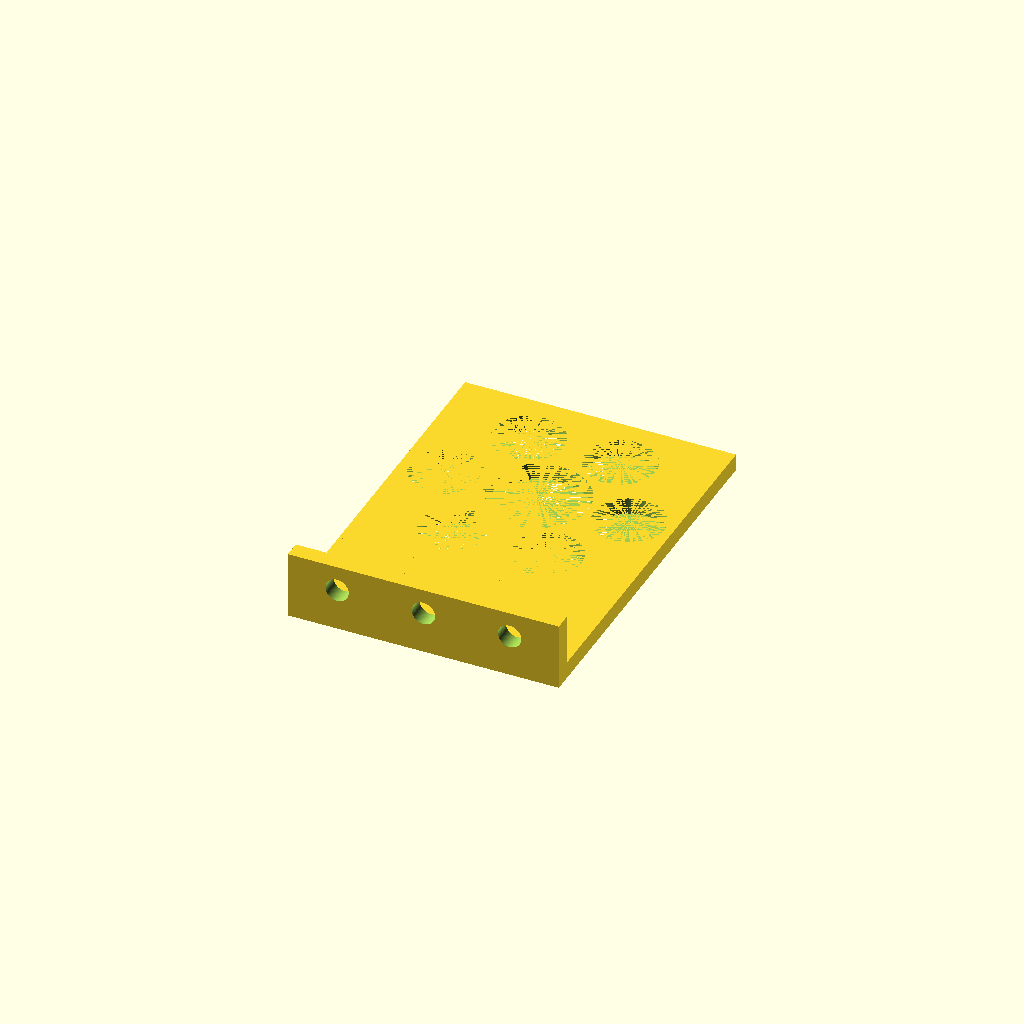
Cell 1: rendered with the file's own defaults.
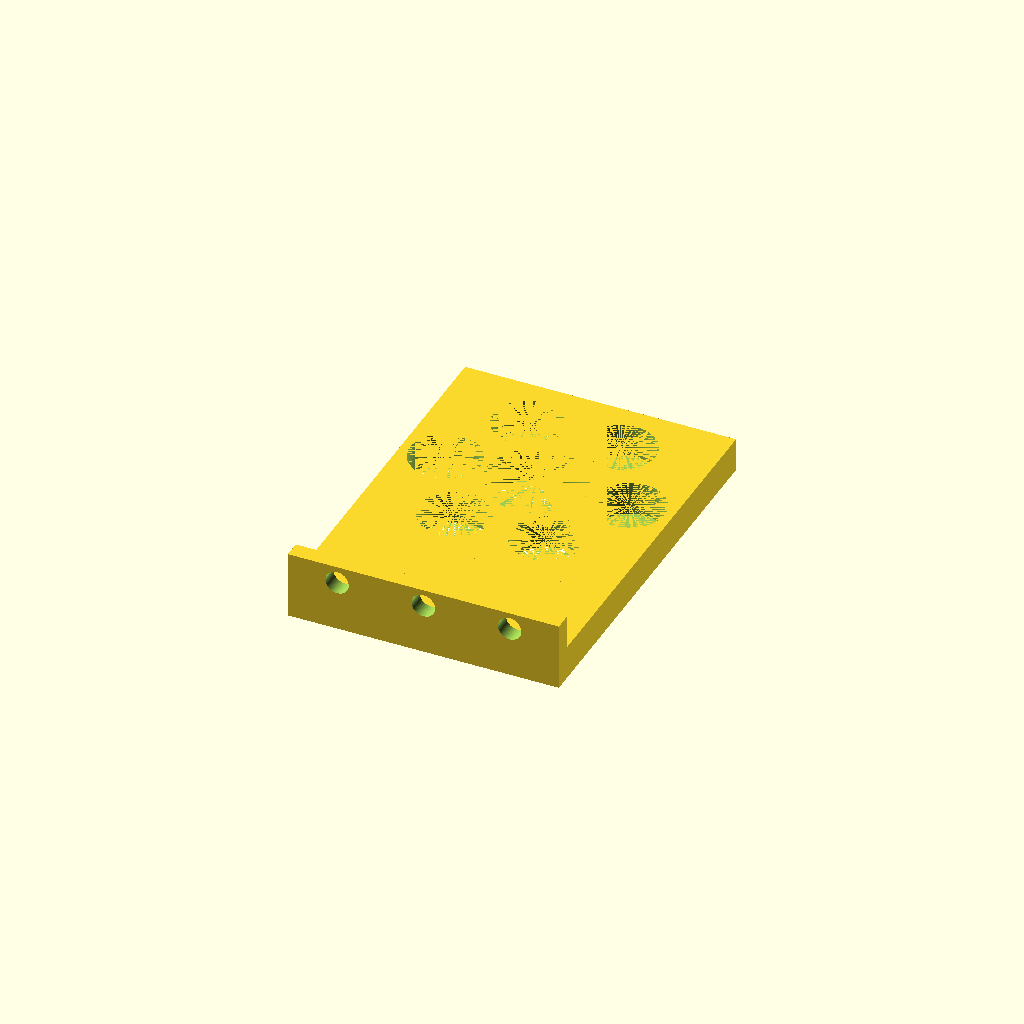
Cell 2 — PLATE_THICKNESS set to 10, the other parameters unchanged.
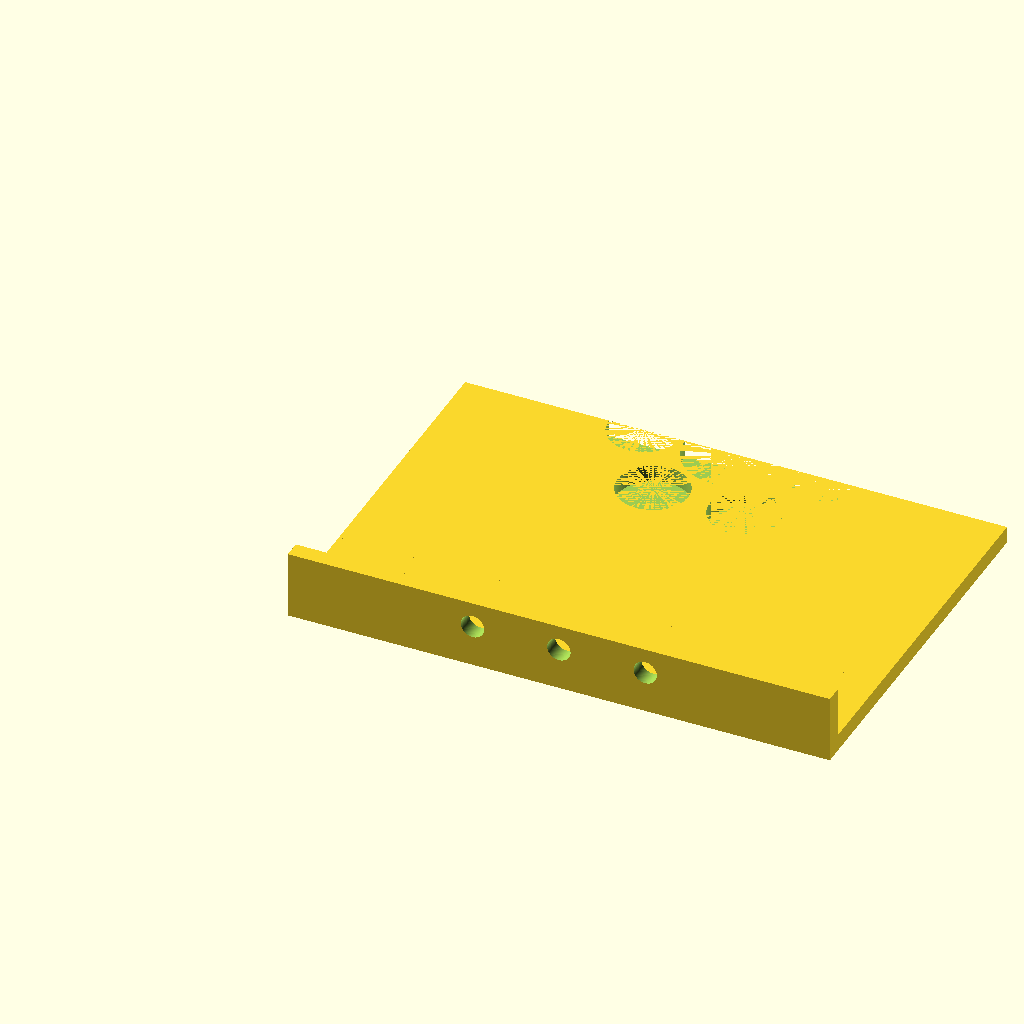
Cell 3: PLATE_WIDTH = 160 (everything else at default).
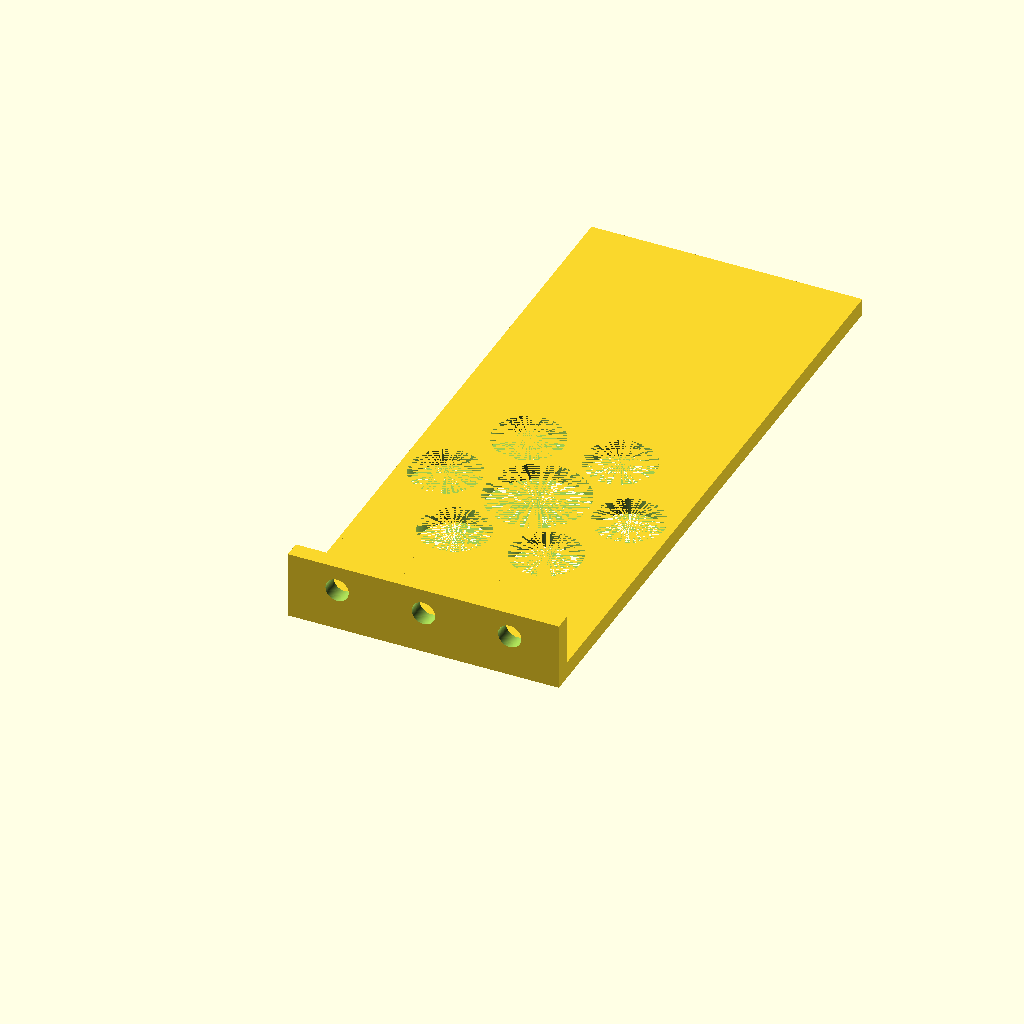
Cell 4 — PLATE_HEIGHT set to 160, the other parameters unchanged.
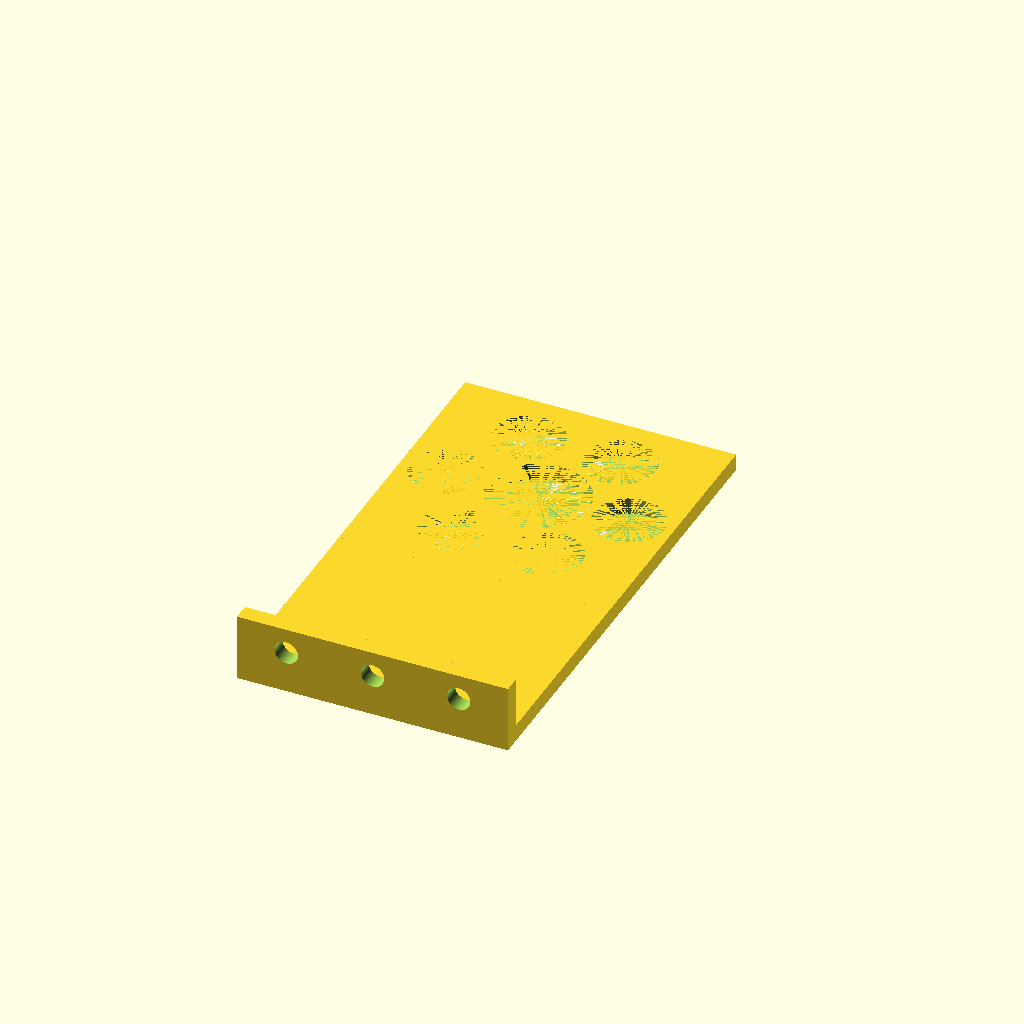
Cell 5: LEG_LENGTH = 64.4 (everything else at default).
One fixed orthographic camera (rotation 55°, 0°, 25°; colour scheme Cornfield) for every cell.
Source of the model, drevl_plate.scad:
// Alignment plate for DREVL instrument
// Created 18 September 2026 by Sam Gardner <samuel.gardner@ttu.edu>

$fn=100;
$fs=0.5;

PLATE_THICKNESS = 5;
PLATE_WIDTH = 80;
PLATE_HEIGHT = 80;

LEG_LENGTH = 32.2;

SCREW_PLATE_HEIGHT = 5;
SCREW_PLATE_THICKNESS = 20;
SCREW_DIAMETER = 6.89;
SCREW_SPACING = 25.48;

CENTER_HOLE_DIAMETER = 30;
CORNER_HOLE_DIAMETER = 20.745;//18.745;  // 17.8181
CORNER_HOLE_DISTANCE = 54.3/2;//53.8226/2; // 71.6407 edge to edge
START_OFFSET = 0;

center_hole_xy = (PLATE_WIDTH)/2;
difference() {
    // Outer plate
    cube([PLATE_WIDTH, PLATE_HEIGHT, PLATE_THICKNESS]);
    union() {
        // Center hole
        translate([center_hole_xy, center_hole_xy, 0]) cylinder(h=PLATE_THICKNESS, d=CENTER_HOLE_DIAMETER);
        // hexagon of corner holes
        for (i=[0:5]) {
            this_angle = (i*60 + START_OFFSET) % 360;
            x_translation = CORNER_HOLE_DISTANCE * cos(this_angle);
            y_translation = CORNER_HOLE_DISTANCE * sin(this_angle);
            translate([center_hole_xy + x_translation, center_hole_xy + y_translation, 0]) {
                cylinder(h=PLATE_THICKNESS, d=CORNER_HOLE_DIAMETER);
            }
        }
    }
}

translate([0, -(LEG_LENGTH), 0]) {
    difference() {
        union() {
            cube([PLATE_WIDTH, LEG_LENGTH, PLATE_THICKNESS]);
            cube([PLATE_WIDTH, SCREW_PLATE_HEIGHT, SCREW_PLATE_THICKNESS]);
        }
        union() {
            for (i=[-1:1]) {
                translate([PLATE_WIDTH/2 + i * SCREW_SPACING, SCREW_PLATE_HEIGHT+PLATE_THICKNESS/2, ((PLATE_THICKNESS+SCREW_PLATE_THICKNESS)/2)]) rotate([90, 0, 0]) cylinder(h=PLATE_THICKNESS*2, d=SCREW_DIAMETER);
            }
        }
    }
}
Parameter table extracted from the source (name, type, default, range or options):
PLATE_THICKNESS: number, default 5
PLATE_WIDTH: number, default 80
PLATE_HEIGHT: number, default 80
LEG_LENGTH: number, default 32.2
SCREW_PLATE_HEIGHT: number, default 5
SCREW_PLATE_THICKNESS: number, default 20
SCREW_DIAMETER: number, default 6.89
SCREW_SPACING: number, default 25.48
CENTER_HOLE_DIAMETER: number, default 30
CORNER_HOLE_DIAMETER: number, default 20.745
START_OFFSET: number, default 0
